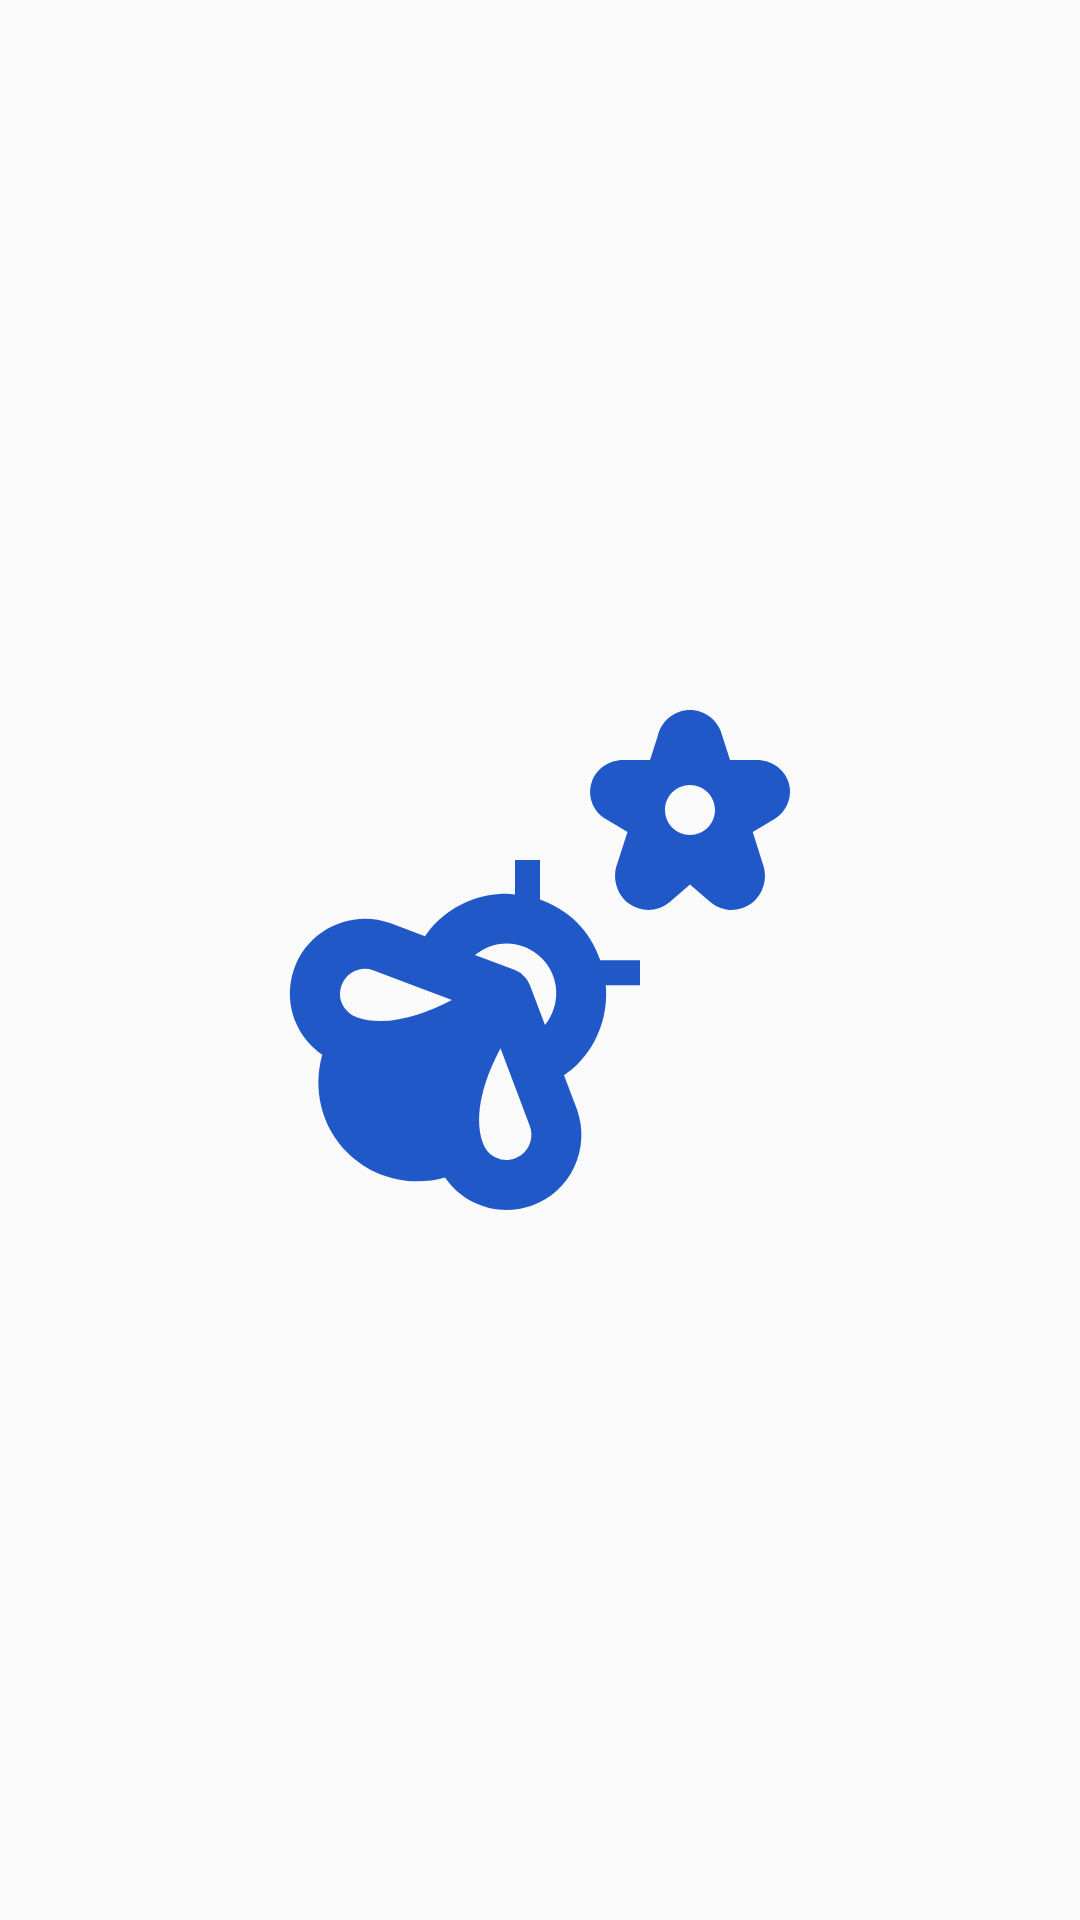

The Android layout XML behind this screen, and the referenced resources:
<!-- AndroidManifest.xml: activity theme SplashScreenTheme -->
<!-- res/layout/activity_splash_screen.xml -->
<?xml version="1.0" encoding="utf-8"?>
<RelativeLayout xmlns:android="http://schemas.android.com/apk/res/android"
    xmlns:app="http://schemas.android.com/apk/res-auto"
    xmlns:tools="http://schemas.android.com/tools"
    android:layout_width="match_parent"
    android:layout_height="match_parent"
    tools:context=".SplashScreenActivity">

    <ImageView
        android:layout_width="200dp"
        android:layout_height="200dp"
        android:src="@drawable/ic_baseline_emoji_nature_24"
        android:layout_centerInParent="true"
        android:id="@+id/iv_nature"/>

</RelativeLayout>
<!-- resources referenced by this layout -->
<resources>
  <!-- drawable ic_baseline_emoji_nature_24: vector/xml drawable (drawable, 2235 chars, omitted) -->
  <style name="SplashScreenTheme" parent="Theme.AppCompat.Light.DarkActionBar">
          <item name="colorPrimary">@color/colorPrimary</item>
          <item name="colorPrimaryDark">@color/colorPrimaryDark</item>
          <item name="colorAccent">@color/colorAccent</item>
      </style>
  <color name="colorPrimary">#ffffff</color>
  <color name="colorPrimaryDark">#1627BD</color>
  <color name="colorAccent">#ffffff</color>
</resources>
